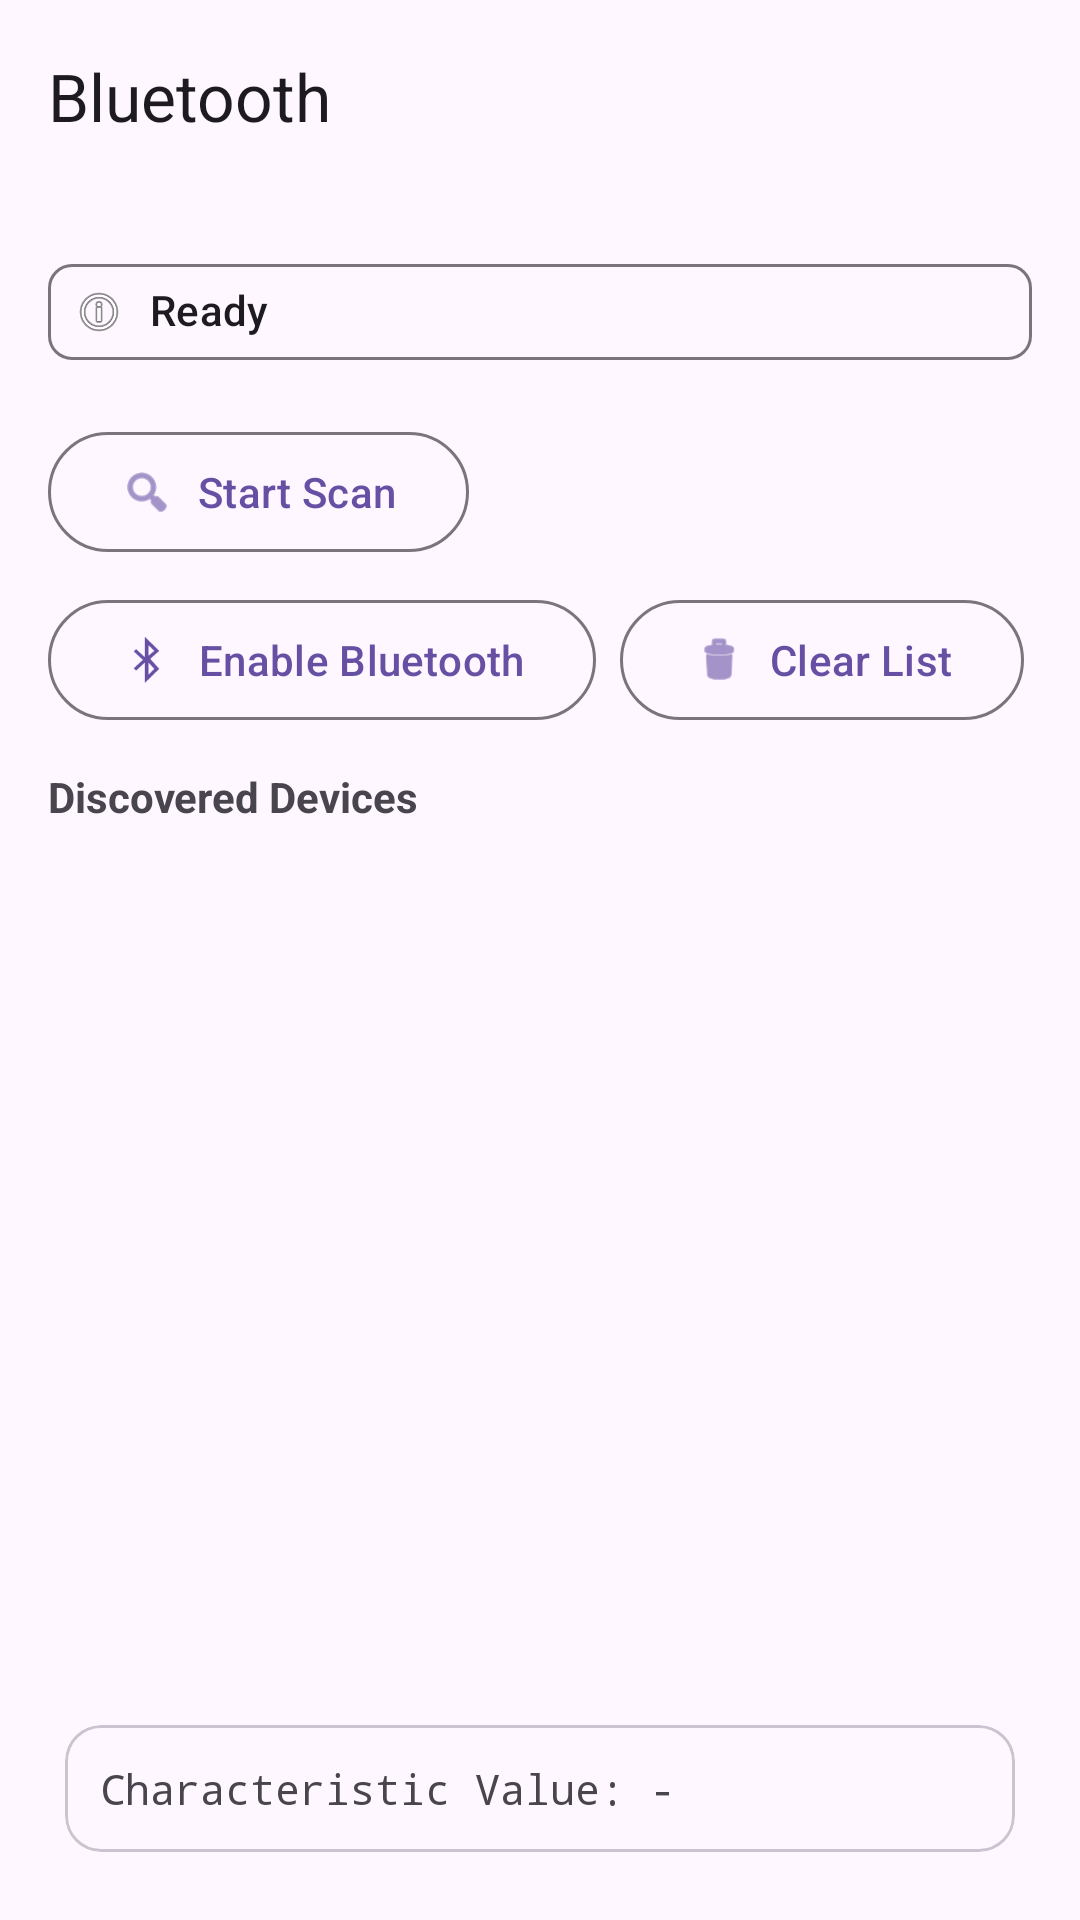

Reconstruct the res/layout file that produces this screen, plus the resources it refers to.
<!-- AndroidManifest.xml: application theme Theme.ShellyTask -->
<!-- res/layout/activity_bluetooth.xml -->
<?xml version="1.0" encoding="utf-8"?>
<LinearLayout
    xmlns:android           ="http://schemas.android.com/apk/res/android"
    xmlns:app               ="http://schemas.android.com/apk/res-auto"
    android:layout_width    ="match_parent"
    android:layout_height   ="match_parent"
    android:orientation     ="vertical">

    <com.google.android.material.appbar.MaterialToolbar
        android:id              ="@+id/topAppBar"
        android:layout_width    ="match_parent"
        android:layout_height   ="?attr/actionBarSize"
        app:title               ="@string/bluetooth" />

    <LinearLayout
        android:layout_width    ="match_parent"
        android:layout_height   ="match_parent"
        android:orientation     ="vertical"
        android:padding         ="16dp">

    <com.google.android.material.chip.Chip
        android:id                  ="@+id/txtStatus"
        android:layout_width        ="match_parent"
        android:layout_height       ="wrap_content"
        android:text                ="@string/ready"
        app:chipIconEnabled         ="true"
        app:chipIcon                ="@android:drawable/ic_menu_info_details" />

    <androidx.constraintlayout.widget.ConstraintLayout
        android:layout_width        ="match_parent"
        android:layout_height       ="wrap_content"
        android:layout_marginTop    ="12dp">

        <com.google.android.material.button.MaterialButton
            android:id              ="@+id/btnToggleScan"
            android:layout_width    ="wrap_content"
            android:layout_height   ="wrap_content"
            android:text            ="@string/start_scan"
            app:icon                ="@android:drawable/ic_menu_search"
            app:iconPadding         ="8dp"
            app:iconGravity         ="textStart"
            style                   ="?attr/materialButtonOutlinedStyle" />

        <com.google.android.material.button.MaterialButton
            android:id                  ="@+id/btnEnableBt"
            android:layout_width        ="wrap_content"
            android:layout_height       ="wrap_content"
            android:text                ="@string/enable_bluetooth"
            app:icon                    ="@android:drawable/stat_sys_data_bluetooth"
            app:iconPadding             ="8dp"
            app:iconGravity             ="textStart"
            style                       ="?attr/materialButtonOutlinedStyle" />

        <com.google.android.material.button.MaterialButton
            android:id                  ="@+id/btnDisconnect"
            android:layout_width        ="wrap_content"
            android:layout_height       ="wrap_content"
            android:text                ="@string/disconnect"
            android:visibility          ="gone"
            app:icon                    ="@android:drawable/ic_menu_close_clear_cancel"
            app:iconPadding             ="8dp"
            app:iconGravity             ="textStart"
            style                       ="?attr/materialButtonOutlinedStyle" />

        <com.google.android.material.button.MaterialButton
            android:id                  ="@+id/btnClear"
            android:layout_width        ="wrap_content"
            android:layout_height       ="wrap_content"
            android:text                ="@string/clear_list"
            app:icon                    ="@android:drawable/ic_menu_delete"
            app:iconPadding             ="8dp"
            app:iconGravity             ="textStart"
            style                       ="?attr/materialButtonOutlinedStyle" />

        <androidx.constraintlayout.helper.widget.Flow
            android:id                              ="@+id/buttonsFlow"
            android:layout_width                    ="0dp"
            android:layout_height                   ="wrap_content"
            app:constraint_referenced_ids           ="btnToggleScan,btnEnableBt,btnDisconnect,btnClear"
            app:flow_wrapMode                       ="chain"
            app:flow_horizontalStyle                ="packed"
            app:flow_horizontalGap                  ="8dp"
            app:flow_verticalGap                    ="8dp"
            app:flow_horizontalBias                 ="0"
            app:layout_constraintTop_toTopOf        ="parent"
            app:layout_constraintStart_toStartOf    ="parent"
            app:layout_constraintEnd_toEndOf        ="parent" />
    </androidx.constraintlayout.widget.ConstraintLayout>

    <ProgressBar
        android:id                  ="@+id/progressScan"
        style                       ="@android:style/Widget.DeviceDefault.Light.ProgressBar.Horizontal"
        android:layout_width        ="match_parent"
        android:layout_height       ="4dp"
        android:indeterminate       ="true"
        android:visibility          ="gone"
        android:layout_marginTop    ="8dp" />

    <TextView
        android:layout_width        ="match_parent"
        android:layout_height       ="wrap_content"
        android:text                ="@string/discovered_devices"
        android:layout_marginTop    ="12dp"
        android:textStyle           ="bold" />

    <ListView
        android:id                  ="@+id/listDevices"
        android:layout_width        ="match_parent"
        android:layout_height       ="0dp"
        android:layout_weight       ="1"
        android:dividerHeight       ="1dp" />

    <com.google.android.material.card.MaterialCardView
        android:layout_width        ="match_parent"
        android:layout_height       ="wrap_content"
        android:layout_marginTop    ="12dp"
        app:cardUseCompatPadding    ="true">

        <TextView
            android:id                  ="@+id/txtGattValue"
            android:layout_width        ="match_parent"
            android:layout_height       ="wrap_content"
            android:padding             ="12dp"
            android:fontFamily          ="monospace"
            android:text                ="@string/characteristic_value"
            android:textIsSelectable    ="true" />
    </com.google.android.material.card.MaterialCardView>

    </LinearLayout>

</LinearLayout>
<!-- resources referenced by this layout -->
<resources>
  <string name="bluetooth">Bluetooth</string>
  <string name="characteristic_value">Characteristic Value: -</string>
  <string name="clear_list">Clear List</string>
  <string name="disconnect">Disconnect</string>
  <string name="discovered_devices">Discovered Devices</string>
  <string name="enable_bluetooth">Enable Bluetooth</string>
  <string name="ready">Ready</string>
  <string name="start_scan">Start Scan</string>
  <style name="Theme.ShellyTask" parent="Base.Theme.ShellyTask" />
  <style name="Base.Theme.ShellyTask" parent="Theme.Material3.DayNight.NoActionBar">
          
          
      </style>
</resources>
